3-way image classification set "split_cnn_dataset" from GitHub (Luki26-png/mango-leaf-classifier); label vocabulary: apel mango, dodol mango, harum manis mango.

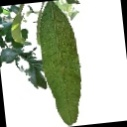
Label: apel mango

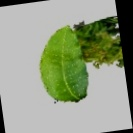
Label: dodol mango

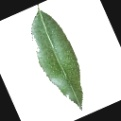
Label: harum manis mango

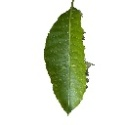
Label: dodol mango

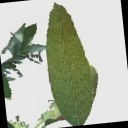
Label: apel mango

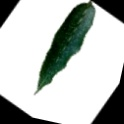
Label: harum manis mango
